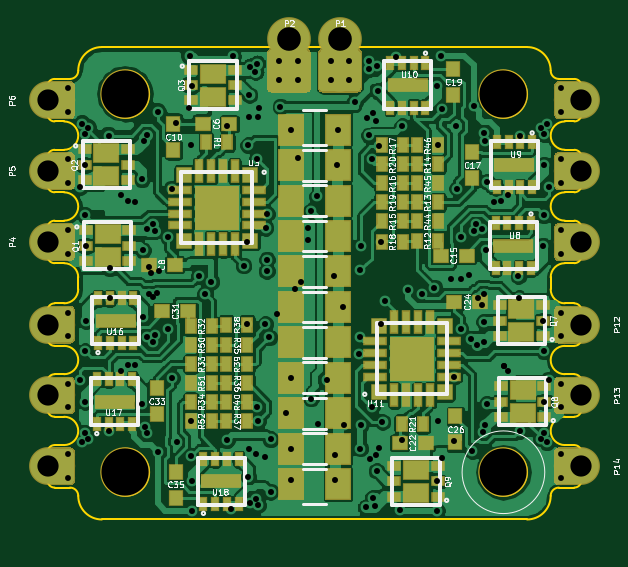
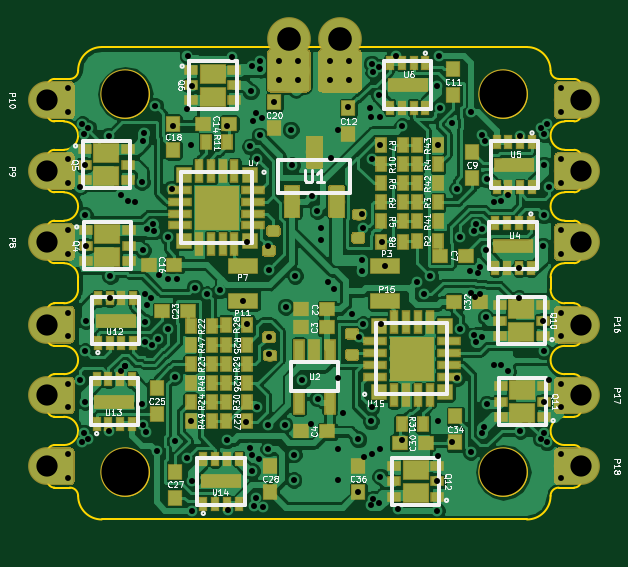
Circuit board: 8 layer files. Board 22.6 x 20.0 mm.
- bottom_copper: 6s4in1-B.Cu.gbl (244660 bytes)
- bottom_mask: 6s4in1-B.Mask.gbs (53898 bytes)
- bottom_silk: 6s4in1-B.SilkS.gbo (65628 bytes)
- outline: 6s4in1-Edge.Cuts.gm1 (6139 bytes)
- top_copper: 6s4in1-F.Cu.gtl (219410 bytes)
- top_mask: 6s4in1-F.Mask.gts (33979 bytes)
- top_silk: 6s4in1-F.SilkS.gto (59956 bytes)
- drill: 6s4in1.drl (4714 bytes)

=== bottom_copper: 6s4in1-B.Cu.gbl (244660 bytes, source omitted) ===
=== bottom_mask: 6s4in1-B.Mask.gbs (53898 bytes, source omitted) ===
=== bottom_silk: 6s4in1-B.SilkS.gbo (65628 bytes, source omitted) ===
=== outline: 6s4in1-Edge.Cuts.gm1 ===
G04 #@! TF.GenerationSoftware,KiCad,Pcbnew,(2018-02-05 revision d1a45d147)-makepkg*
G04 #@! TF.CreationDate,2019-01-11T16:44:05-08:00*
G04 #@! TF.ProjectId,6s4in1,367334696E312E6B696361645F706362,rev?*
G04 #@! TF.SameCoordinates,Original*
G04 #@! TF.FileFunction,Profile,NP*
%FSLAX46Y46*%
G04 Gerber Fmt 4.6, Leading zero omitted, Abs format (unit mm)*
G04 Created by KiCad (PCBNEW (2018-02-05 revision d1a45d147)-makepkg) date 01/11/19 16:44:05*
%MOMM*%
%LPD*%
G01*
G04 APERTURE LIST*
%ADD10C,0.100000*%
G04 APERTURE END LIST*
D10*
X23000000Y-22000000D02*
G75*
G03X23000000Y-22000000I-1000000J0D01*
G01*
X18700000Y-24650000D02*
X18700000Y-25850000D01*
X18700000Y-21650000D02*
X18700000Y-22850000D01*
X19000000Y-26150000D02*
G75*
G02X18700000Y-25850000I0J300000D01*
G01*
X19400000Y-23150000D02*
G75*
G02X19400000Y-24350000I0J-600000D01*
G01*
X19000000Y-23150000D02*
X19400000Y-23150000D01*
X18700000Y-21650000D02*
G75*
G02X19000000Y-21350000I300000J0D01*
G01*
X18700000Y-24650000D02*
G75*
G02X19000000Y-24350000I300000J0D01*
G01*
X19000000Y-23150000D02*
G75*
G02X18700000Y-22850000I0J300000D01*
G01*
X18700000Y-27650000D02*
X18700000Y-28850000D01*
X19000000Y-29150000D02*
G75*
G02X18700000Y-28850000I0J300000D01*
G01*
X18700000Y-27650000D02*
G75*
G02X19000000Y-27350000I300000J0D01*
G01*
X19400000Y-24350000D02*
X19000000Y-24350000D01*
X19000000Y-26150000D02*
X19400000Y-26150000D01*
X19400000Y-26150000D02*
G75*
G02X19400000Y-27350000I0J-600000D01*
G01*
X19400000Y-29150000D02*
G75*
G02X20000000Y-29750000I0J-600000D01*
G01*
X19400000Y-27350000D02*
X19000000Y-27350000D01*
X19000000Y-29150000D02*
X19400000Y-29150000D01*
X19000000Y-21350000D02*
X19650000Y-21350000D01*
X19650000Y-21350000D02*
G75*
G03X20000000Y-21000000I0J350000D01*
G01*
X20000000Y-21000000D02*
G75*
G02X21000000Y-20000000I1000000J0D01*
G01*
X18700000Y-31150000D02*
G75*
G02X19000000Y-30850000I300000J0D01*
G01*
X19400000Y-30850000D02*
X19000000Y-30850000D01*
X20000000Y-30250000D02*
G75*
G02X19400000Y-30850000I-600000J0D01*
G01*
X20000000Y-29750000D02*
X20000000Y-30250000D01*
X39000000Y-20000000D02*
X21000000Y-20000000D01*
X40000000Y-21000000D02*
G75*
G03X39000000Y-20000000I-1000000J0D01*
G01*
X40000000Y-21000000D02*
G75*
G03X40350000Y-21350000I350000J0D01*
G01*
X40350000Y-21350000D02*
X41000000Y-21350000D01*
X19000000Y-38650000D02*
X19650000Y-38650000D01*
X19650000Y-38650000D02*
G75*
G02X20000000Y-39000000I0J-350000D01*
G01*
X20000000Y-39000000D02*
G75*
G03X21000000Y-40000000I1000000J0D01*
G01*
X40000000Y-39000000D02*
G75*
G02X39000000Y-40000000I-1000000J0D01*
G01*
X40600000Y-23150000D02*
X41000000Y-23150000D01*
X40000000Y-29750000D02*
G75*
G02X40600000Y-29150000I600000J0D01*
G01*
X41300000Y-22850000D02*
G75*
G02X41000000Y-23150000I-300000J0D01*
G01*
X41000000Y-21350000D02*
G75*
G02X41300000Y-21650000I0J-300000D01*
G01*
X40000000Y-30250000D02*
X40000000Y-29750000D01*
X41300000Y-22850000D02*
X41300000Y-21650000D01*
X40600000Y-24350000D02*
G75*
G02X40600000Y-23150000I0J600000D01*
G01*
X40600000Y-26150000D02*
X41000000Y-26150000D01*
X41000000Y-24350000D02*
X40600000Y-24350000D01*
X41300000Y-25850000D02*
G75*
G02X41000000Y-26150000I-300000J0D01*
G01*
X41300000Y-25850000D02*
X41300000Y-24650000D01*
X41000000Y-24350000D02*
G75*
G02X41300000Y-24650000I0J-300000D01*
G01*
X40600000Y-36850000D02*
G75*
G02X40600000Y-35650000I0J600000D01*
G01*
X40000000Y-39000000D02*
G75*
G02X40350000Y-38650000I350000J0D01*
G01*
X41300000Y-35350000D02*
X41300000Y-34150000D01*
X41300000Y-35350000D02*
G75*
G02X41000000Y-35650000I-300000J0D01*
G01*
X41000000Y-33850000D02*
X40600000Y-33850000D01*
X41000000Y-33850000D02*
G75*
G02X41300000Y-34150000I0J-300000D01*
G01*
X40350000Y-38650000D02*
X41000000Y-38650000D01*
X41000000Y-36850000D02*
X40600000Y-36850000D01*
X40600000Y-33850000D02*
G75*
G02X40600000Y-32650000I0J600000D01*
G01*
X41300000Y-38350000D02*
X41300000Y-37150000D01*
X41000000Y-36850000D02*
G75*
G02X41300000Y-37150000I0J-300000D01*
G01*
X40600000Y-35650000D02*
X41000000Y-35650000D01*
X41300000Y-38350000D02*
G75*
G02X41000000Y-38650000I-300000J0D01*
G01*
X41000000Y-30850000D02*
X40600000Y-30850000D01*
X41000000Y-30850000D02*
G75*
G02X41300000Y-31150000I0J-300000D01*
G01*
X41300000Y-28850000D02*
X41300000Y-27650000D01*
X41300000Y-28850000D02*
G75*
G02X41000000Y-29150000I-300000J0D01*
G01*
X41300000Y-32350000D02*
G75*
G02X41000000Y-32650000I-300000J0D01*
G01*
X41000000Y-27350000D02*
X40600000Y-27350000D01*
X41000000Y-27350000D02*
G75*
G02X41300000Y-27650000I0J-300000D01*
G01*
X40600000Y-32650000D02*
X41000000Y-32650000D01*
X40600000Y-30850000D02*
G75*
G02X40000000Y-30250000I0J600000D01*
G01*
X40600000Y-27350000D02*
G75*
G02X40600000Y-26150000I0J600000D01*
G01*
X40600000Y-29150000D02*
X41000000Y-29150000D01*
X41300000Y-32350000D02*
X41300000Y-31150000D01*
X19400000Y-36850000D02*
X19000000Y-36850000D01*
X18700000Y-37150000D02*
X18700000Y-38350000D01*
X19000000Y-38650000D02*
G75*
G02X18700000Y-38350000I0J300000D01*
G01*
X18700000Y-37150000D02*
G75*
G02X19000000Y-36850000I300000J0D01*
G01*
X19400000Y-35650000D02*
G75*
G02X19400000Y-36850000I0J-600000D01*
G01*
X19400000Y-33850000D02*
X19000000Y-33850000D01*
X19000000Y-35650000D02*
X19400000Y-35650000D01*
X18700000Y-34150000D02*
X18700000Y-35350000D01*
X19000000Y-35650000D02*
G75*
G02X18700000Y-35350000I0J300000D01*
G01*
X18700000Y-34150000D02*
G75*
G02X19000000Y-33850000I300000J0D01*
G01*
X19400000Y-32650000D02*
G75*
G02X19400000Y-33850000I0J-600000D01*
G01*
X19000000Y-32650000D02*
X19400000Y-32650000D01*
X18700000Y-31150000D02*
X18700000Y-32350000D01*
X19000000Y-32650000D02*
G75*
G02X18700000Y-32350000I0J300000D01*
G01*
X39000000Y-22000000D02*
G75*
G03X39000000Y-22000000I-1000000J0D01*
G01*
X23000000Y-38000000D02*
G75*
G03X23000000Y-38000000I-1000000J0D01*
G01*
X39000000Y-38000000D02*
G75*
G03X39000000Y-38000000I-1000000J0D01*
G01*
X39000000Y-40000000D02*
X21000000Y-40000000D01*
M02*

=== top_copper: 6s4in1-F.Cu.gtl (219410 bytes, source omitted) ===
=== top_mask: 6s4in1-F.Mask.gts (33979 bytes, source omitted) ===
=== top_silk: 6s4in1-F.SilkS.gto (59956 bytes, source omitted) ===
=== drill: 6s4in1.drl ===
M48
;DRILL file {KiCad (2018-02-05 revision d1a45d147)-makepkg} date 01/11/19 16:44:28
;FORMAT={-:-/ absolute / inch / decimal}
FMAT,2
INCH,TZ
T1C0.0098
T2C0.0100
T3C0.0354
T4C0.0394
T5C0.0787
%
G90
G05
M72
T1
X0.7697Y-1.3484
X0.7697Y-1.3878
X0.7697Y-1.4665
X0.7697Y-1.5059
X1.5925Y-1.4665
X1.5925Y-1.5059
X0.7697Y-0.8563
X0.7697Y-0.8957
X1.5925Y-1.3484
X1.5925Y-1.0925
X0.7697Y-0.9744
X0.7697Y-1.0138
X0.7697Y-1.0925
X0.7697Y-1.1319
X1.5925Y-0.8563
X1.5925Y-0.8957
X1.5925Y-1.2303
X1.5925Y-1.2697
X1.5925Y-0.9744
X0.7697Y-1.2303
X0.7697Y-1.2697
X1.5925Y-1.0138
X1.5925Y-1.3878
X1.5925Y-1.1319
T2
X0.7905Y-1.0201
X0.7905Y-1.3421
X0.7941Y-0.9161
X0.7941Y-1.4461
X0.7979Y-0.9323
X0.7979Y-1.4299
X0.7982Y-0.9837
X0.7982Y-1.3785
X0.7988Y-1.0679
X0.7988Y-1.2943
X0.8002Y-1.1187
X0.8002Y-1.2435
X0.8041Y-0.9224
X0.8041Y-1.4399
X0.8379Y-0.935
X0.8379Y-1.4272
X0.84Y-1.1561
X0.84Y-1.2061
X0.8588Y-1.0341
X0.8588Y-1.3281
X0.8704Y-1.0447
X0.8704Y-1.3175
X0.8819Y-1.0449
X0.8819Y-1.3173
X0.8933Y-1.3821
X0.8937Y-1.0079
X0.8953Y-1.1262
X0.8953Y-1.2379
X0.8963Y-0.9442
X0.8982Y-1.4207
X0.9016Y-0.9343
X0.9018Y-1.4309
X0.9024Y-1.0909
X0.9024Y-1.2713
X0.9053Y-1.154
X0.9055Y-1.1986
X0.9079Y-1.1642
X0.9118Y-1.0831
X0.9118Y-1.2791
X0.9127Y-1.2039
X0.9146Y-1.0941
X0.9146Y-1.2681
X0.9195Y-1.197
X0.9202Y-0.8962
X0.9205Y-1.4618
X0.9213Y-1.1614
X0.9376Y-1.1046
X0.9376Y-1.2577
X0.9434Y-1.0232
X0.9434Y-1.339
X0.9509Y-0.9148
X0.9512Y-1.4454
X0.9717Y-0.8886
X0.9734Y-0.8019
X0.9752Y-0.9513
X0.9752Y-1.4109
X0.9757Y-1.4687
X0.9772Y-1.5602
X0.9773Y-0.8521
X0.9774Y-1.51
X0.9886Y-1.1687
X0.9989Y-1.1992
X1.0095Y-1.1784
X1.0348Y-0.9195
X1.0348Y-1.4427
X1.0413Y-1.5579
X1.0454Y-0.8021
X1.063Y-1.1516
X1.0691Y-1.1129
X1.0694Y-1.2494
X1.0709Y-0.951
X1.0711Y-1.5036
X1.0725Y-0.9044
X1.0725Y-1.4578
X1.0728Y-0.8672
X1.074Y-0.8199
X1.074Y-1.5469
X1.0828Y-0.8287
X1.0838Y-1.5411
X1.0843Y-1.4665
X1.0857Y-0.8149
X1.0858Y-0.9742
X1.0858Y-1.388
X1.0868Y-1.411
X1.087Y-0.9043
X1.0874Y-1.5504
X1.0886Y-0.8886
X1.098Y-1.4709
X1.0994Y-1.2492
X1.0996Y-1.0886
X1.1016Y-1.1606
X1.1019Y-1.0655
X1.102Y-1.1417
X1.1059Y-1.2713
X1.1079Y-1.5287
X1.108Y-1.4409
X1.1187Y-1.2325
X1.1244Y-0.8866
X1.1336Y-1.3976
X1.1417Y-0.9252
X1.1417Y-1.3386
X1.1417Y-1.4567
X1.1417Y-1.509
X1.1484Y-1.1913
X1.1541Y-0.9719
X1.1579Y-1.1788
X1.1698Y-1.1093
X1.1705Y-1.0894
X1.1754Y-1.3732
X1.176Y-1.0606
X1.1854Y-1.0362
X1.1868Y-1.415
X1.2015Y-1.3424
X1.2134Y-1.1685
X1.2156Y-1.4666
X1.2158Y-1.509
X1.2186Y-0.9843
X1.2205Y-0.9252
X1.2286Y-1.2205
X1.2307Y-1.4171
X1.248Y-0.8795
X1.2559Y-1.2994
X1.2563Y-1.2713
X1.2575Y-1.1587
X1.2578Y-1.4566
X1.2579Y-1.4175
X1.2587Y-1.1185
X1.2669Y-1.5543
X1.2685Y-0.9051
X1.2713Y-0.8244
X1.2717Y-0.811
X1.2719Y-0.9347
X1.2736Y-1.4736
X1.2764Y-1.388
X1.2764Y-0.9742
X1.2783Y-1.539
X1.2791Y-0.898
X1.2815Y-1.5524
X1.2835Y-0.9107
X1.2843Y-1.4681
X1.2851Y-1.4938
X1.2854Y-0.8185
X1.2869Y-0.8614
X1.2882Y-0.9531
X1.2882Y-1.4555
X1.2928Y-1.1128
X1.2928Y-1.2494
X1.2945Y-1.4122
X1.2992Y-1.2106
X1.3177Y-0.8043
X1.3243Y-1.5587
X1.3274Y-0.9195
X1.3274Y-1.4427
X1.3378Y-1.1925
X1.3605Y-1.1995
X1.3805Y-1.1882
X1.3849Y-1.5101
X1.3849Y-0.8521
X1.385Y-1.5602
X1.387Y-0.9513
X1.387Y-1.4109
X1.3925Y-0.8019
X1.3936Y-1.4727
X1.3941Y-0.8906
X1.4094Y-1.1744
X1.4129Y-1.4446
X1.4141Y-1.3368
X1.417Y-0.9188
X1.4188Y-1.0232
X1.4246Y-1.1046
X1.4246Y-1.2577
X1.4248Y-1.1744
X1.4394Y-1.1677
X1.4413Y-1.274
X1.4441Y-1.4606
X1.4464Y-0.8857
X1.4476Y-1.0941
X1.4504Y-1.0831
X1.4516Y-1.2842
X1.453Y-1.2052
X1.4598Y-1.0909
X1.4604Y-1.2168
X1.4618Y-1.4287
X1.4639Y-1.2453
X1.464Y-1.1996
X1.464Y-1.2783
X1.4642Y-0.9311
X1.4659Y-0.9442
X1.4659Y-1.418
X1.4665Y-1.1262
X1.4687Y-1.0122
X1.4689Y-1.3821
X1.4803Y-1.0449
X1.4919Y-1.0447
X1.4968Y-1.3192
X1.4968Y-1.3192
X1.5034Y-1.0341
X1.5034Y-1.3281
X1.5211Y-1.1691
X1.5222Y-1.2061
X1.5234Y-1.4268
X1.5236Y-0.9354
X1.5581Y-0.9224
X1.5581Y-1.4399
X1.562Y-1.1187
X1.562Y-1.2435
X1.5634Y-1.0679
X1.5634Y-1.2943
X1.564Y-0.9837
X1.564Y-1.3785
X1.5643Y-0.9323
X1.5643Y-1.4299
X1.5681Y-0.9161
X1.5681Y-1.4461
X1.5717Y-1.0201
X1.5717Y-1.3421
X1.1228Y-0.811
X1.1228Y-0.8425
X1.1543Y-0.811
X1.1543Y-0.8425
X1.2079Y-0.811
X1.2079Y-0.8425
X1.2394Y-0.811
X1.2394Y-0.8425
T3
X1.626Y-1.25
X0.7362Y-1.4862
X0.7362Y-1.1122
X0.7362Y-1.3681
X1.626Y-0.876
X0.7362Y-0.876
X1.626Y-0.9941
X1.626Y-1.4862
X0.7362Y-0.9941
X0.7362Y-1.25
X1.626Y-1.3681
X1.626Y-1.1122
T4
X1.2236Y-0.7736
X1.1386Y-0.7736
T5
X1.4961Y-0.8661
X0.8661Y-0.8661
X1.4961Y-1.4961
X0.8661Y-1.4961
T0
M30
